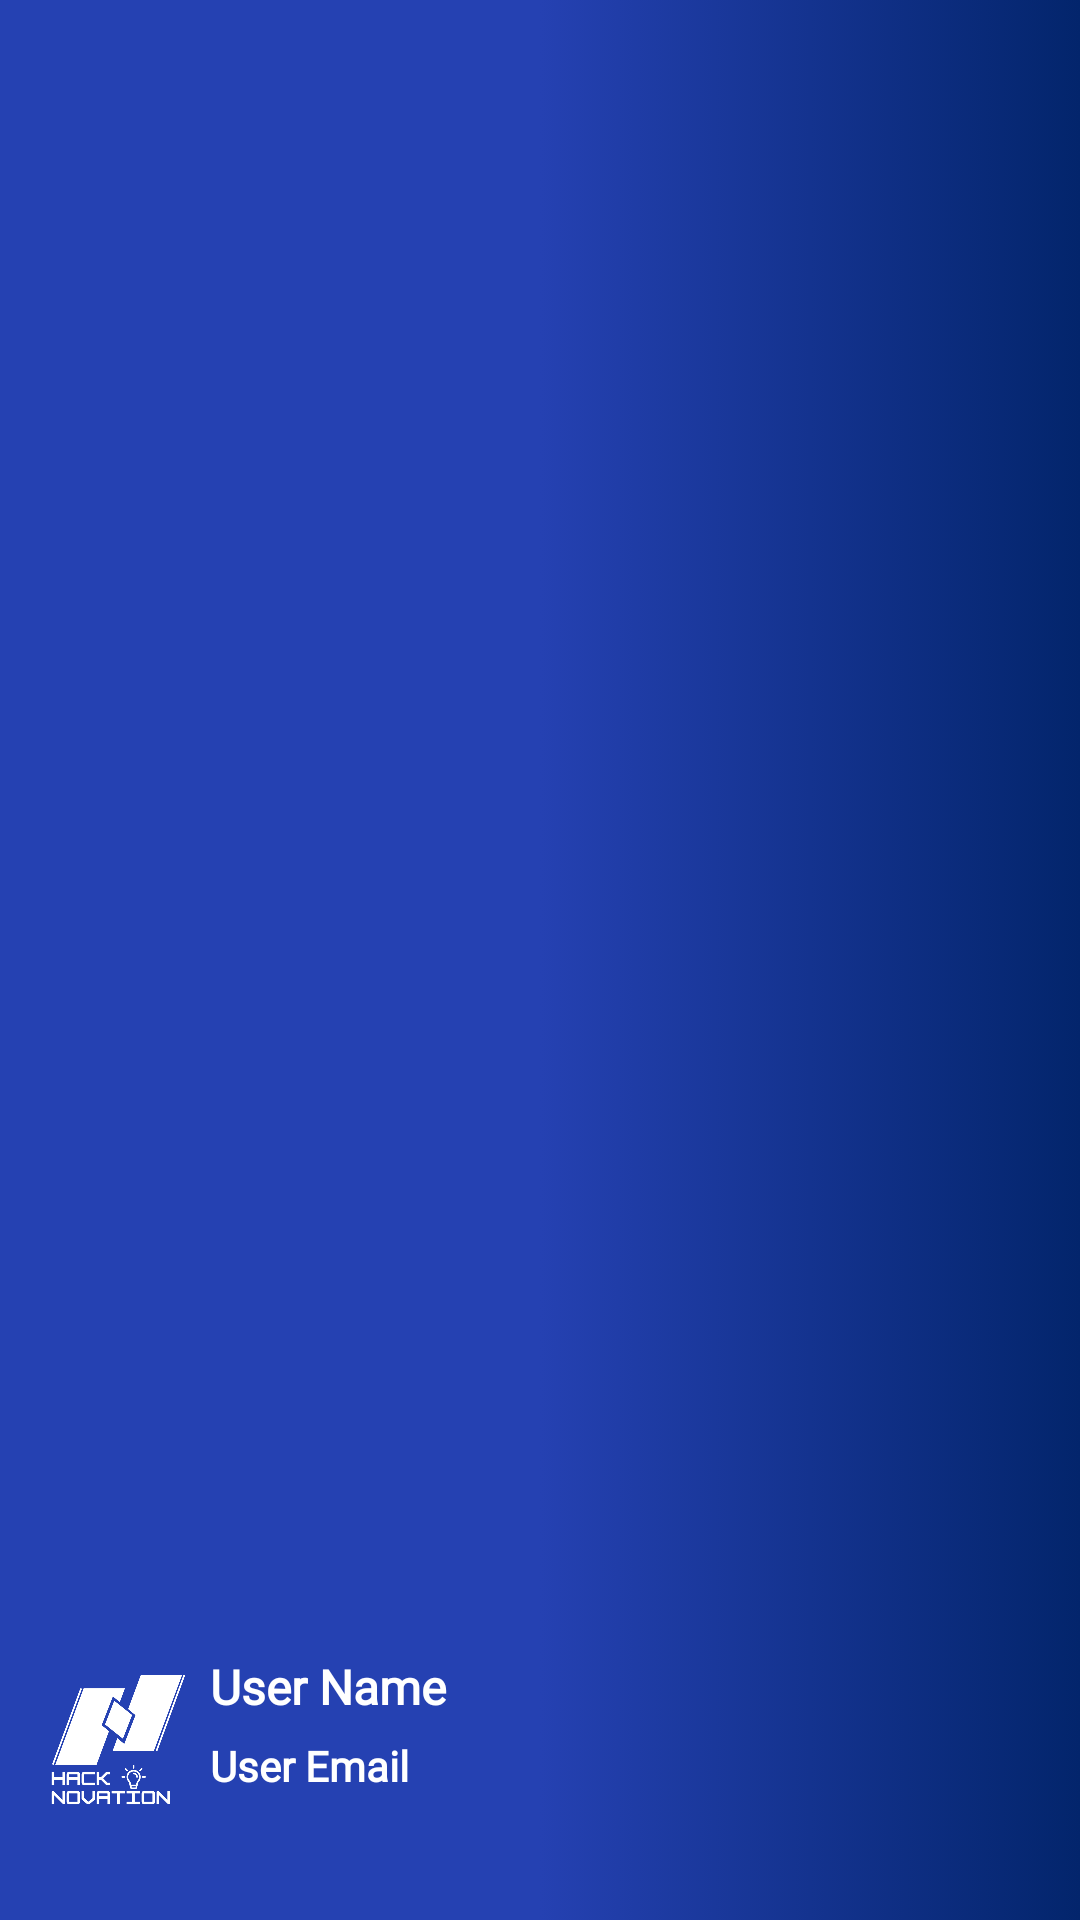

This screen was rendered from an Android layout file. Write that file and the resources it references.
<!-- AndroidManifest.xml: application theme Theme.Hacknovation -->
<!-- res/layout/nav_header.xml -->
<?xml version="1.0" encoding="utf-8"?>
<LinearLayout xmlns:android="http://schemas.android.com/apk/res/android"
    xmlns:tools="http://schemas.android.com/tools"
    android:layout_width="match_parent"

    android:orientation="vertical"
    android:gravity="bottom"
    android:background="@drawable/header_background"
    android:paddingStart="10dp"
    android:paddingEnd="20dp"

    android:layout_height="140dp">
    <ImageView
        android:layout_width="60dp"
        android:layout_height="60dp"
        android:src="@drawable/hackimg2bgwhite"
        android:layout_gravity="start"
        android:layout_marginBottom="10dp"
        />

    <TextView

        android:layout_marginStart="50dp"
        android:id="@+id/Profile_name"
        android:layout_width="match_parent"
        android:layout_height="wrap_content"
        android:text="User Name"
        android:paddingStart="10dp"
        android:layout_marginTop="-70dp"
        android:layout_marginBottom="6dp"
        android:fontFamily="@font/poppinsregular"
        android:textSize="16sp"
        android:textColor="@color/white"
        android:textStyle="bold"
        tools:ignore="RtlSymmetry" />
    <TextView
        android:id="@+id/Profile_email"
        android:paddingStart="10dp"
        android:layout_marginTop="0dp"
        android:layout_marginStart="50dp"
        android:layout_width="match_parent"
        android:layout_height="wrap_content"
        android:text="User Email"
        android:fontFamily="@font/poppinsmedium"
        android:textSize="14sp"
        android:textColor="@color/white"

        android:textStyle="bold"
        tools:ignore="RtlSymmetry" />




</LinearLayout>
<!-- resources referenced by this layout -->
<resources>
  <color name="white">#FFFFFFFF</color>
  <!-- drawable hackimg2bgwhite: png bitmap (drawable, 107766 bytes) -->
  <!-- drawable header_background (drawable) -->
  <?xml version="1.0" encoding="utf-8"?>
  <selector xmlns:android="http://schemas.android.com/apk/res/android">
      <item>
          <shape android:shape="rectangle">
              <gradient android:startColor="@color/persianblue" android:centerColor="@color/persianblue" android:endColor="@color/imperialblue"/>
          </shape>
      </item>
  </selector>
  <style name="Theme.Hacknovation" parent="Base.Theme.Hacknovation" />
  <color name="persianblue">#2541B2</color>
  <color name="imperialblue">#03256C</color>
  <style name="Base.Theme.Hacknovation" parent="Theme.Material3.Light.NoActionBar">
          
          <item name="android:windowDrawsSystemBarBackgrounds">true</item>
          <item name="android:statusBarColor">@android:color/transparent</item>
          <item name="android:navigationBarColor">@android:color/transparent</item>
  
          
          <item name="android:windowLightStatusBar">true</item>
          <item name="android:windowLightNavigationBar">true</item>
          
      </style>
</resources>
